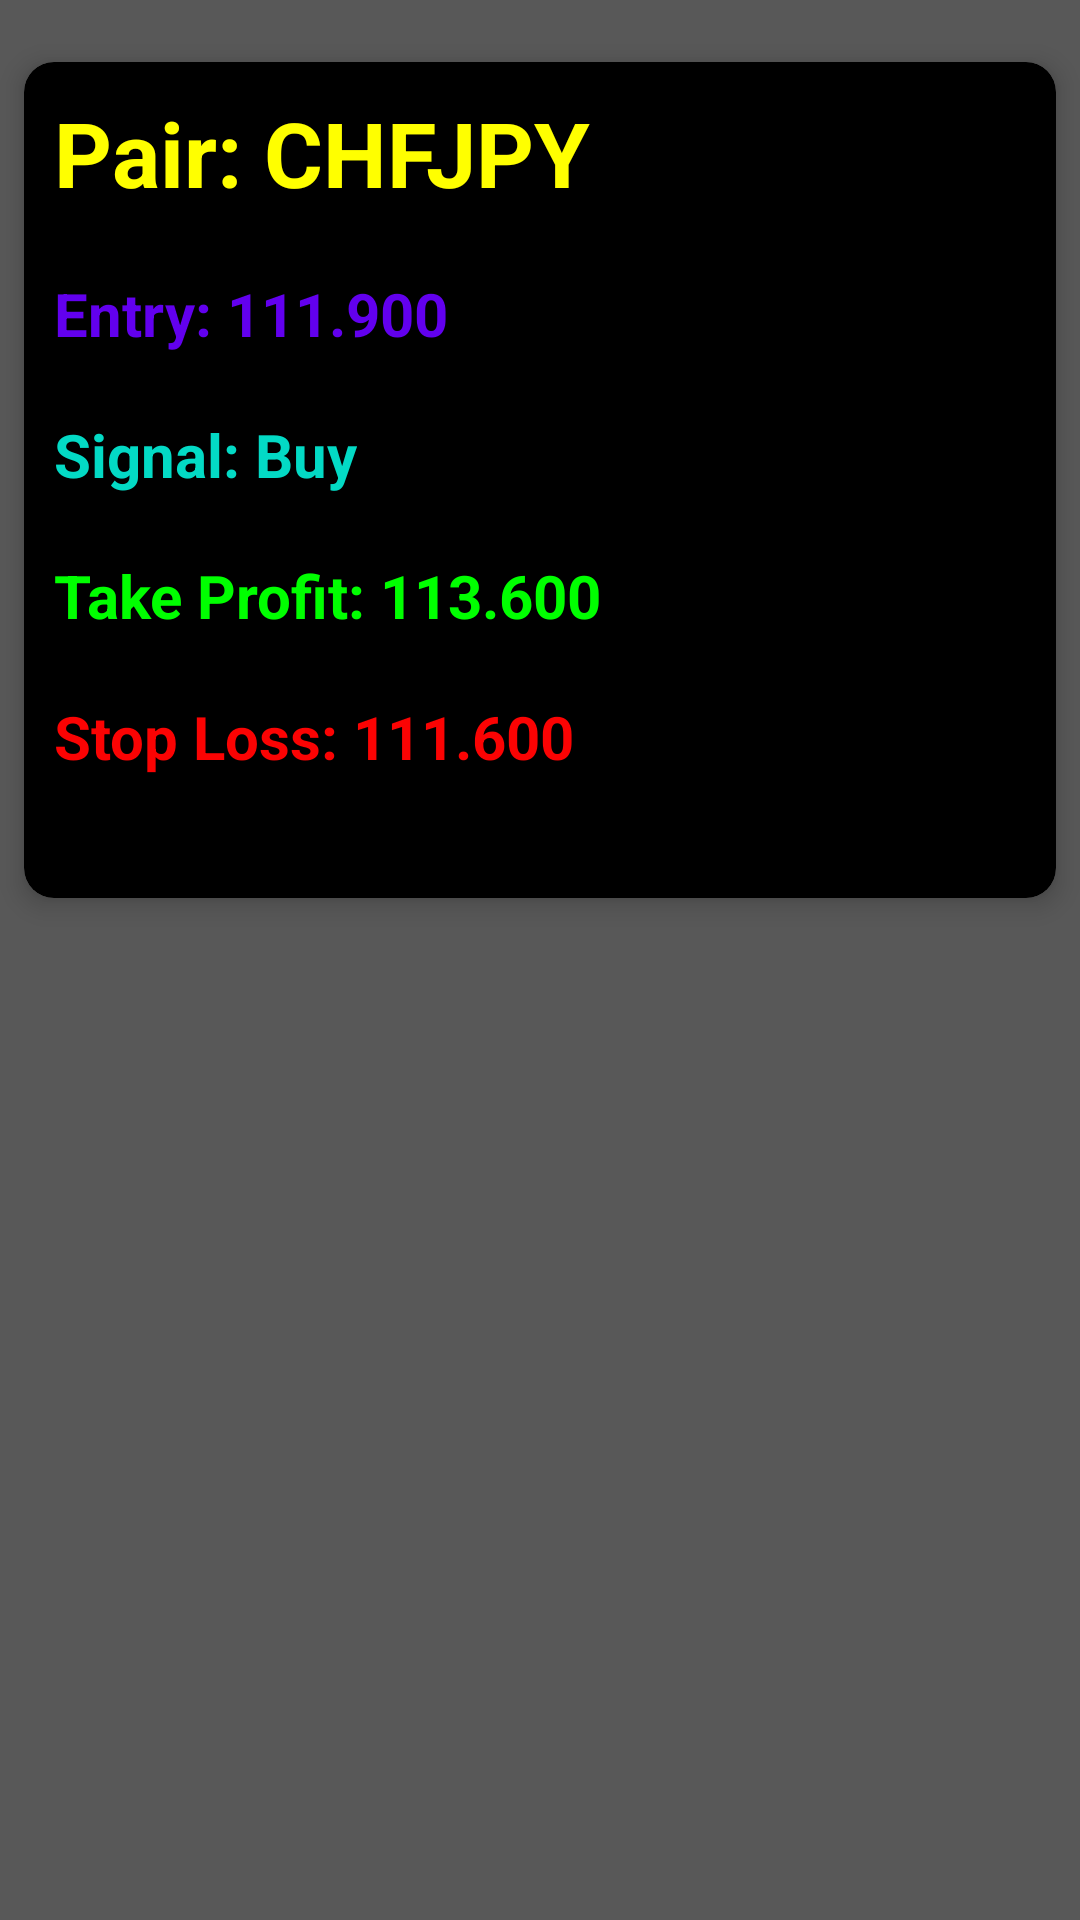

This screen was rendered from an Android layout file. Write that file and the resources it references.
<!-- AndroidManifest.xml: application theme AppTheme -->
<!-- res/layout/signals_view.xml -->
<?xml version="1.0" encoding="utf-8"?>
<RelativeLayout xmlns:android="http://schemas.android.com/apk/res/android"
    android:layout_width="match_parent" android:layout_height="wrap_content"
    android:background="@color/gray">

    <androidx.cardview.widget.CardView
        android:layout_width="match_parent"
        android:layout_height="300dp"
        xmlns:card_view="http://schemas.android.com/apk/res-auto"
        android:id="@+id/card"
        card_view:cardCornerRadius="10dp"
        card_view:cardElevation="5dp"
        card_view:cardUseCompatPadding="true"
        card_view:cardBackgroundColor="@android:color/black"
        android:layout_marginTop="10dp" >

        <RelativeLayout
            android:layout_width="wrap_content"
            android:layout_height="wrap_content">

            <TextView
                android:layout_width="wrap_content"
                android:layout_height="wrap_content"
                android:id="@+id/pairText"
                android:text="Pair: CHFJPY"
                android:textColor="@color/yellow"
                android:textSize="30sp"
                android:textStyle="bold"
                android:padding="10dp" />

            <TextView
                android:layout_width="wrap_content"
                android:layout_height="wrap_content"
                android:id="@+id/entryText"
                android:text="Entry: 111.900"
                android:textColor="@color/colorPrimary"
                android:textSize="20sp"
                android:textStyle="bold"
                android:padding="10dp"
                android:layout_below="@+id/pairText" />

            <TextView
                android:layout_width="wrap_content"
                android:layout_height="wrap_content"
                android:id="@+id/signalText"
                android:text="Signal: Buy"
                android:textColor="@color/colorAccent"
                android:textSize="20sp"
                android:textStyle="bold"
                android:padding="10dp"
                android:layout_below="@+id/entryText" />

            <TextView
                android:layout_width="wrap_content"
                android:layout_height="wrap_content"
                android:id="@+id/profitText"
                android:text="Take Profit: 113.600"
                android:textColor="@color/green"
                android:textSize="20sp"
                android:textStyle="bold"
                android:padding="10dp"
                android:layout_below="@+id/signalText" />

            <TextView
                android:layout_width="wrap_content"
                android:layout_height="wrap_content"
                android:id="@+id/stopLossText"
                android:text="Stop Loss: 111.600"
                android:textColor="@color/red"
                android:textSize="20sp"
                android:textStyle="bold"
                android:padding="10dp"
                android:layout_below="@+id/profitText" />


        </RelativeLayout>


    </androidx.cardview.widget.CardView>

</RelativeLayout>
<!-- resources referenced by this layout -->
<resources>
  <color name="colorAccent">#03DAC5</color>
  <color name="colorPrimary">#6200EE</color>
  <color name="gray">#585858</color>
  <color name="green">#00FF00</color>
  <color name="red">#FB0303</color>
  <color name="yellow">#FFFF00</color>
  <style name="AppTheme" parent="Theme.AppCompat.Light.DarkActionBar">
          
          <item name="colorPrimary">@color/colorPrimary</item>
          <item name="colorPrimaryDark">@color/colorPrimaryDark</item>
          <item name="colorAccent">@color/colorAccent</item>
      </style>
  <color name="colorPrimaryDark">#4412B3</color>
</resources>
